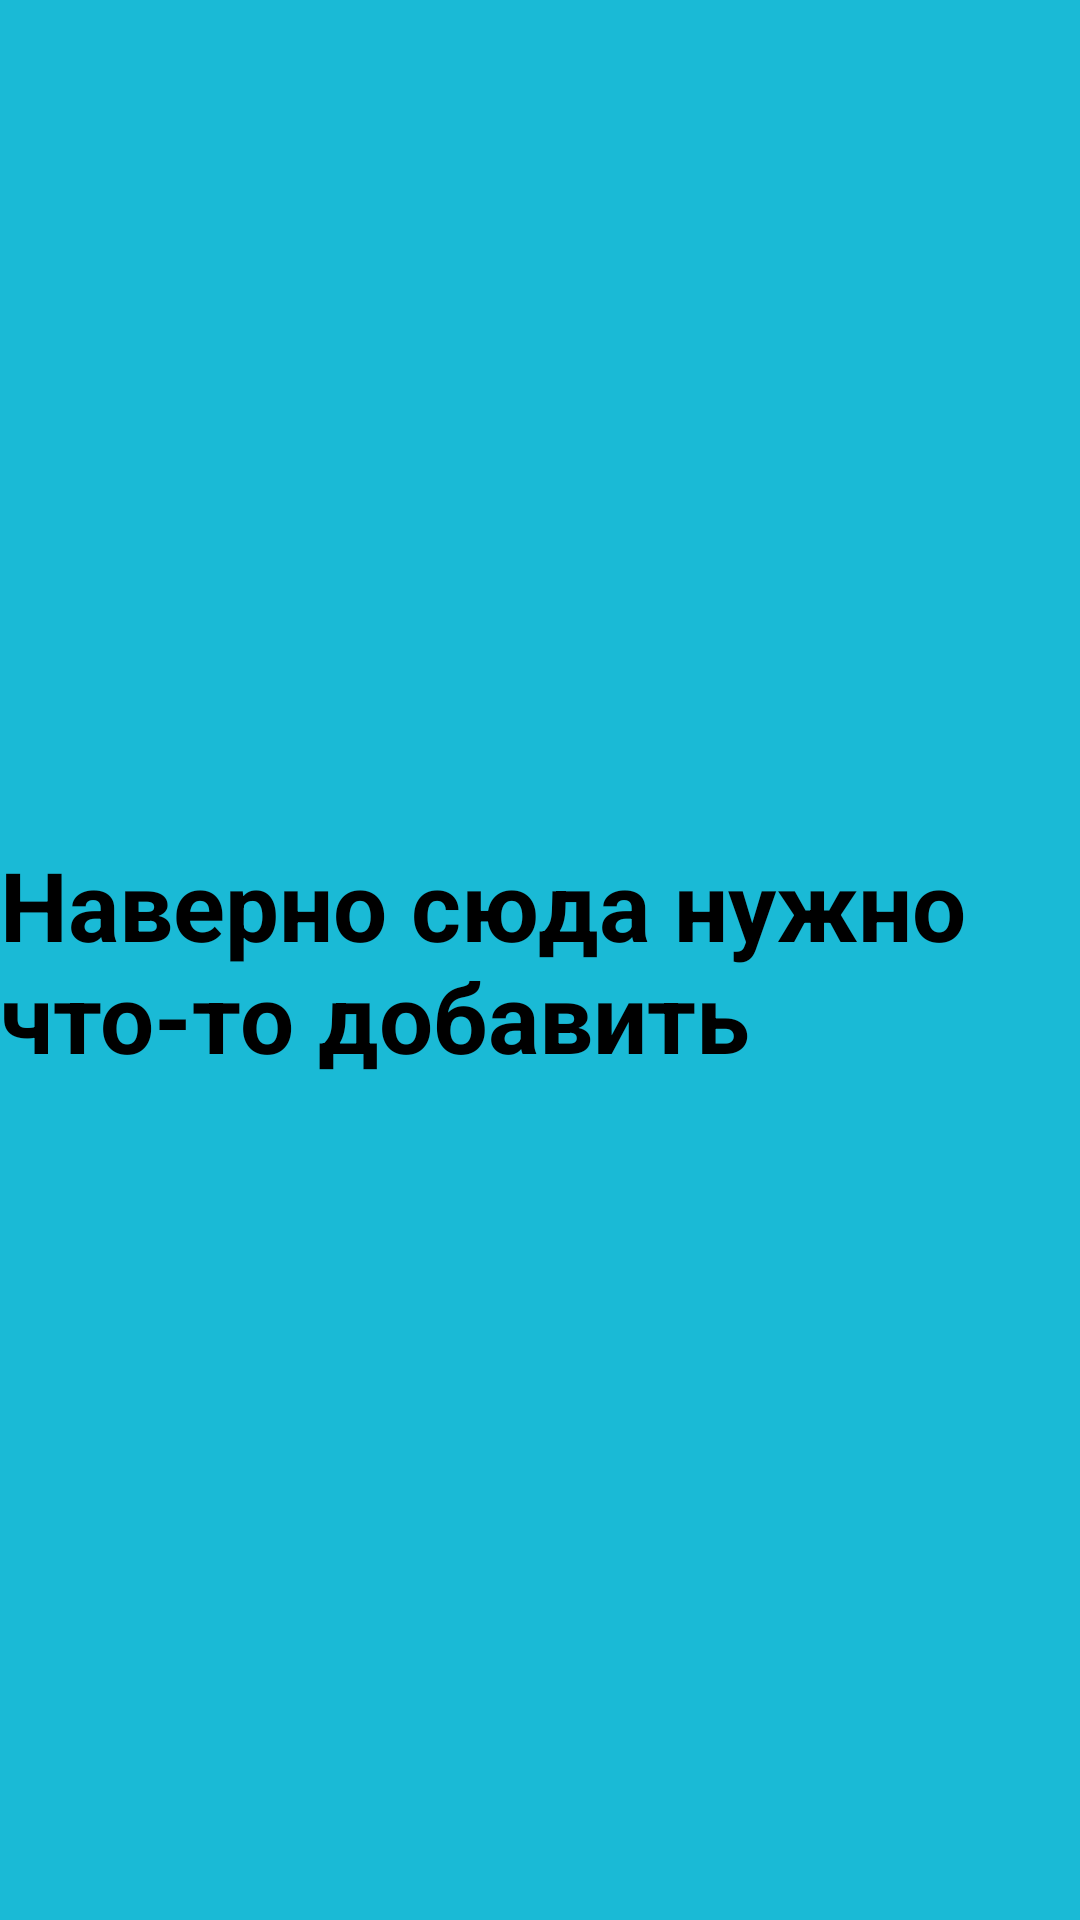

Layout XML and referenced resources for this Android screen:
<!-- AndroidManifest.xml: application theme Theme.CourseInterApp -->
<!-- res/layout/fragment_third.xml -->
<?xml version="1.0" encoding="utf-8"?>
<androidx.constraintlayout.widget.ConstraintLayout
    xmlns:android="http://schemas.android.com/apk/res/android"
    xmlns:tools="http://schemas.android.com/tools"
    android:layout_width="match_parent"
    android:layout_height="match_parent"
    xmlns:app="http://schemas.android.com/apk/res-auto"
    android:background="@color/blue"
    tools:context=".ui.ThirdFragment">

    
    <TextView
        android:layout_width="wrap_content"
        android:layout_height="wrap_content"
        android:text="Наверно сюда нужно что-то добавить"
        android:textColor="@color/black"
        android:textStyle="bold"
        android:textSize="32sp"
        app:layout_constraintBottom_toBottomOf="parent"
        app:layout_constraintEnd_toEndOf="parent"
        app:layout_constraintStart_toStartOf="parent"
        app:layout_constraintTop_toTopOf="parent" />

</androidx.constraintlayout.widget.ConstraintLayout>
<!-- resources referenced by this layout -->
<resources>
  <color name="black">#FF000000</color>
  <color name="blue">#1ABAD6</color>
  <style name="Theme.CourseInterApp" parent="Theme.MaterialComponents.DayNight.DarkActionBar">
          
          <item name="colorPrimary">@color/purple_500</item>
          <item name="colorPrimaryVariant">@color/purple_700</item>
          <item name="colorOnPrimary">@color/white</item>
          
          <item name="colorSecondary">@color/teal_200</item>
          <item name="colorSecondaryVariant">@color/teal_700</item>
          <item name="colorOnSecondary">@color/black</item>
          
          <item name="android:statusBarColor" tools:targetApi="l">?attr/colorPrimaryVariant</item>
          
      </style>
  <color name="purple_500">#FF6200EE</color>
  <color name="purple_700">#FF3700B3</color>
  <color name="white">#FFFFFFFF</color>
  <color name="teal_200">#FF03DAC5</color>
  <color name="teal_700">#FF018786</color>
</resources>
